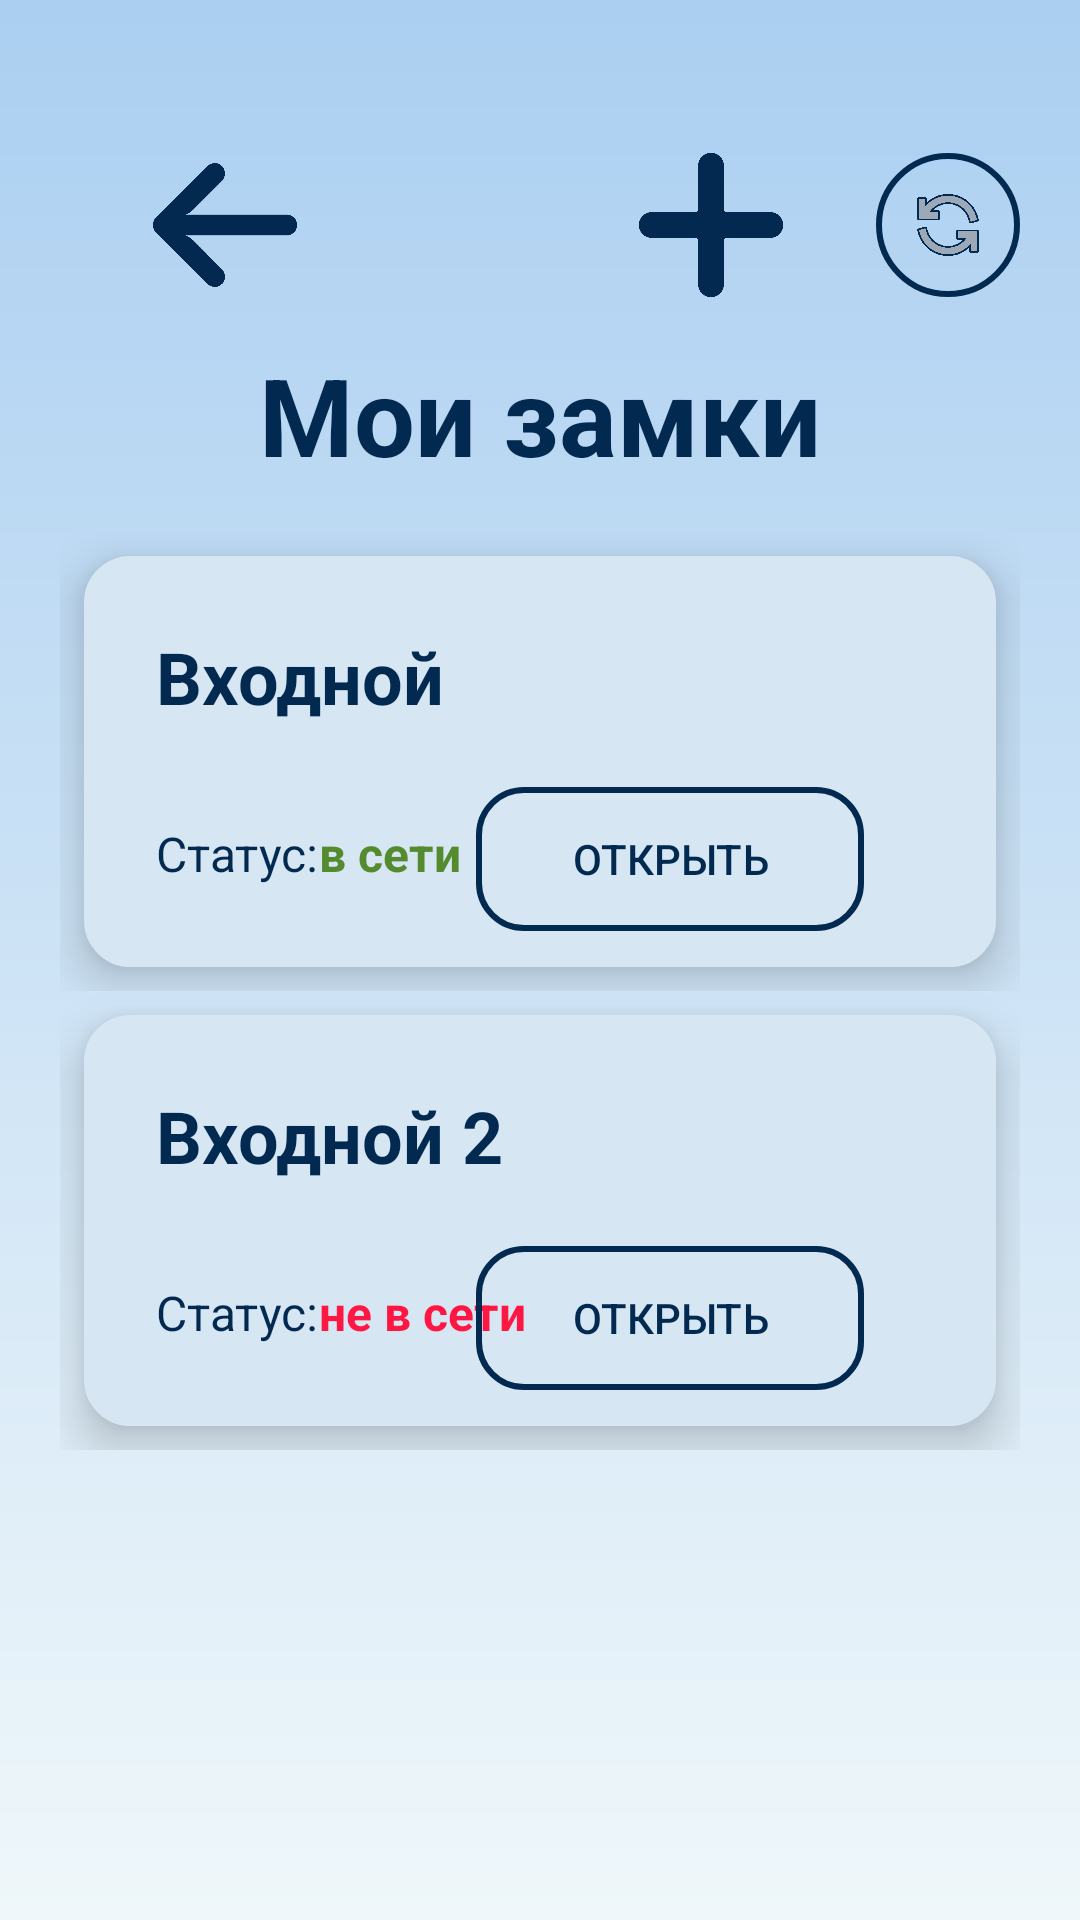

Write the Android layout XML for this screen, with the resource values it uses.
<!-- AndroidManifest.xml: application theme Theme.DoorLock -->
<!-- res/layout/activity_main_lock.xml -->
<?xml version="1.0" encoding="utf-8"?>
<androidx.constraintlayout.widget.ConstraintLayout xmlns:android="http://schemas.android.com/apk/res/android"
    xmlns:app="http://schemas.android.com/apk/res-auto"
    xmlns:tools="http://schemas.android.com/tools"
    android:id="@+id/main"
    android:layout_width="match_parent"
    android:layout_height="match_parent"
    android:background="@drawable/gradient_background"
    android:padding="20dp"
    tools:context=".MainActivity">

    <TextView
        android:id="@+id/MyLock"
        android:layout_width="wrap_content"
        android:layout_height="wrap_content"
        android:layout_margin="15dp"
        android:text="@string/MyLocks"
        android:textColor="@color/dark"
        android:textSize="36sp"
        android:textStyle="bold"
        app:layout_constraintBottom_toTopOf="@+id/scrollView2"
        app:layout_constraintEnd_toEndOf="parent"
        app:layout_constraintStart_toStartOf="parent"
        app:layout_constraintTop_toBottomOf="@+id/Image_button_add" />

    <ImageView
        android:id="@+id/Image_button_add"

        android:layout_width="48dp"
        android:layout_height="48dp"
        android:layout_margin="31dp"
        android:layout_marginTop="10dp"
        android:layout_marginEnd="30dp"
        android:importantForAccessibility="no"
        app:layout_constraintEnd_toStartOf="@+id/frameLayout"
        app:layout_constraintTop_toTopOf="parent"
        app:srcCompat="@drawable/add" />

    <ImageView
        android:id="@+id/Image_button_back"
        android:layout_width="48dp"
        android:layout_height="48dp"
        android:layout_margin="31dp"
        android:importantForAccessibility="no"
        app:layout_constraintStart_toStartOf="parent"
        app:layout_constraintTop_toTopOf="parent"
        app:srcCompat="@drawable/arrow" />



    <FrameLayout
        android:id="@+id/frameLayout"
        android:layout_width="48dp"
        android:layout_height="48dp"
        android:layout_marginTop="31dp"
        android:background="@drawable/rounded_border"
        android:padding="1dp"
        app:layout_constraintEnd_toEndOf="parent"
        app:layout_constraintTop_toTopOf="parent">

        <ImageView
            android:id="@+id/imageView"
            android:layout_width="match_parent"
            android:layout_height="match_parent"
            android:importantForAccessibility="no"
            android:padding="10dp"
            app:srcCompat="@drawable/restart" />
    </FrameLayout>

    <ScrollView
        android:id="@+id/scrollView2"
        android:layout_width="match_parent"
        android:layout_height="0dp"
        app:layout_constraintBottom_toBottomOf="parent"
        app:layout_constraintEnd_toEndOf="parent"
        app:layout_constraintHorizontal_bias="1.0"
        app:layout_constraintStart_toStartOf="parent"
        app:layout_constraintTop_toBottomOf="@id/MyLock">

        <LinearLayout
            android:layout_width="match_parent"
            android:layout_height="wrap_content"
            android:orientation="vertical">

            <FrameLayout
                android:layout_width="match_parent"
                android:layout_height="wrap_content">

                <androidx.constraintlayout.widget.ConstraintLayout
                    android:layout_width="match_parent"
                    android:layout_height="wrap_content"
                    android:layout_margin="8dp"
                    android:background="@drawable/rounded_background"
                    android:elevation="10dp"
                    android:paddingStart="24dp"
                    android:paddingTop="12dp"
                    android:paddingEnd="24dp"
                    android:paddingBottom="12dp">

                    <TextView
                        android:id="@+id/OnlineStatus_1"
                        android:layout_width="wrap_content"
                        android:layout_height="wrap_content"
                        android:layout_marginBottom="15dp"
                        android:text="@string/status"
                        android:textColor="@color/dark"
                        android:textSize="16sp"
                        app:layout_constraintBottom_toBottomOf="parent"
                        app:layout_constraintStart_toStartOf="parent" />

                    <TextView
                        android:id="@+id/Lock_1"
                        android:layout_width="wrap_content"
                        android:layout_height="wrap_content"
                        android:layout_marginTop="12dp"
                        android:layout_marginBottom="32dp"
                        android:text="Входной"
                        android:textColor="@color/dark"
                        android:textSize="24sp"
                        android:textStyle="bold"
                        app:layout_constraintBottom_toTopOf="@+id/OnlineStatus_1"
                        app:layout_constraintStart_toStartOf="parent"
                        app:layout_constraintTop_toTopOf="parent"
                        tools:ignore="HardcodedText" />

                    <TextView
                        android:id="@+id/OnlineStatusValue_1"
                        android:layout_width="wrap_content"
                        android:layout_height="wrap_content"
                        android:layout_marginBottom="15dp"
                        android:text="@string/online"
                        android:textColor="@color/green"
                        android:textSize="16sp"
                        android:textStyle="bold"
                        app:layout_constraintBottom_toBottomOf="parent"
                        app:layout_constraintStart_toEndOf="@+id/OnlineStatus_1" />

                    <ImageView
                        android:id="@+id/Image_button_forward_1"
                        android:layout_width="25dp"
                        android:layout_height="25dp"
                        android:layout_marginEnd="24dp"
                        android:layout_marginBottom="16dp"
                        android:importantForAccessibility="no"
                        app:layout_constraintBottom_toTopOf="@+id/button_open_lock_1"
                        app:layout_constraintEnd_toEndOf="parent"
                        app:layout_constraintTop_toTopOf="parent"
                        app:srcCompat="@drawable/next" />

                    <Button
                        android:id="@+id/button_open_lock_1"
                        android:layout_width="wrap_content"
                        android:layout_height="wrap_content"
                        android:layout_marginEnd="20dp"
                        android:background="@drawable/button_rounded"
                        android:paddingLeft="32dp"
                        android:paddingRight="32dp"
                        android:text="@string/open"
                        android:textColor="@color/dark"
                        app:layout_constraintBottom_toBottomOf="parent"
                        app:layout_constraintEnd_toEndOf="parent"
                        tools:ignore="DuplicateSpeakableTextCheck" />

                </androidx.constraintlayout.widget.ConstraintLayout>

            </FrameLayout>

            <FrameLayout
                android:layout_width="match_parent"
                android:layout_height="wrap_content">

                <androidx.constraintlayout.widget.ConstraintLayout
                    android:layout_width="match_parent"
                    android:layout_height="wrap_content"
                    android:layout_margin="8dp"
                    android:background="@drawable/rounded_background"
                    android:elevation="10dp"
                    android:paddingStart="24dp"
                    android:paddingTop="12dp"
                    android:paddingEnd="24dp"
                    android:paddingBottom="12dp">

                    <TextView
                        android:id="@+id/OnlineStatus_2"
                        android:layout_width="wrap_content"
                        android:layout_height="wrap_content"
                        android:layout_marginBottom="15dp"
                        android:text="@string/status"
                        android:textColor="@color/dark"
                        android:textSize="16sp"
                        app:layout_constraintBottom_toBottomOf="parent"
                        app:layout_constraintStart_toStartOf="parent" />

                    <TextView
                        android:id="@+id/Lock_2"
                        android:layout_width="wrap_content"
                        android:layout_height="wrap_content"
                        android:layout_marginTop="12dp"
                        android:layout_marginBottom="32dp"
                        android:text="Входной 2
"
                        android:textColor="@color/dark"
                        android:textSize="24sp"
                        android:textStyle="bold"
                        app:layout_constraintBottom_toTopOf="@+id/OnlineStatus_2"
                        app:layout_constraintStart_toStartOf="parent"
                        app:layout_constraintTop_toTopOf="parent"
                        tools:ignore="HardcodedText" />

                    <TextView
                        android:id="@+id/OnlineStatusValue_2"
                        android:layout_width="wrap_content"
                        android:layout_height="wrap_content"
                        android:layout_marginBottom="15dp"
                        android:text="@string/offline"
                        android:textColor="@color/red"
                        android:textSize="16sp"
                        android:textStyle="bold"
                        app:layout_constraintBottom_toBottomOf="parent"
                        app:layout_constraintStart_toEndOf="@+id/OnlineStatus_2" />



                    <ImageView
                        android:id="@+id/Image_button_forward_2"
                        android:layout_width="25dp"
                        android:layout_height="25dp"
                        android:layout_marginEnd="24dp"
                        android:layout_marginBottom="16dp"
                        android:importantForAccessibility="no"
                        app:layout_constraintBottom_toTopOf="@+id/button_open_lock_2"
                        app:layout_constraintEnd_toEndOf="parent"
                        app:layout_constraintTop_toTopOf="parent"
                        app:srcCompat="@drawable/next" />

                    <Button
                        android:id="@+id/button_open_lock_2"
                        android:layout_width="wrap_content"
                        android:layout_height="wrap_content"
                        android:layout_marginEnd="20dp"
                        android:background="@drawable/button_rounded"
                        android:paddingLeft="32dp"
                        android:paddingRight="32dp"
                        android:text="@string/open"
                        android:textColor="@color/dark"
                        app:layout_constraintBottom_toBottomOf="parent"
                        app:layout_constraintEnd_toEndOf="parent" />

                </androidx.constraintlayout.widget.ConstraintLayout>

            </FrameLayout>

        </LinearLayout>
    </ScrollView>

</androidx.constraintlayout.widget.ConstraintLayout>
<!-- resources referenced by this layout -->
<resources>
  <color name="dark">#022950</color>
  <color name="green">#558B2F</color>
  <color name="red">#FF1744</color>
  <!-- drawable add: png bitmap (drawable, 2438 bytes) -->
  <!-- drawable arrow: png bitmap (drawable, 3201 bytes) -->
  <!-- drawable button_rounded (drawable) -->
  <?xml version="1.0" encoding="utf-8"?>
  <shape xmlns:android="http://schemas.android.com/apk/res/android">
      <solid android:color="@android:color/transparent"/>
      <stroke
          android:width="2dp"
          android:color="@color/dark"/>
      <corners android:radius="15dp"/>
  </shape>
  <!-- drawable gradient_background (drawable) -->
  <?xml version="1.0" encoding="utf-8"?>
  <shape xmlns:android="http://schemas.android.com/apk/res/android"
      android:shape="rectangle">
      <gradient
          android:startColor="@color/light"
          android:endColor="@color/blue_1"
          android:angle="90"
          android:type="linear"/>
  </shape>
  <!-- drawable restart: png bitmap (drawable, 5090 bytes) -->
  <!-- drawable rounded_background (drawable) -->
  <shape xmlns:android="http://schemas.android.com/apk/res/android"
      android:shape="rectangle">
      <padding
          android:bottom="3dp"
          android:left="3dp"
          android:right="3dp"
          android:top="3dp"/>
  
      <stroke
          android:width="1dp"
          android:color="@color/blue_background"/>
  
      <corners
          android:radius="15dp" />
      <solid
          android:color="@color/blue_background"/>
      <size
          android:width="10dp"
          android:height="10dp" />
  </shape>
  <!-- drawable rounded_border (drawable) -->
  <?xml version="1.0" encoding="utf-8"?>
  <shape xmlns:android="http://schemas.android.com/apk/res/android"
      android:shape="rectangle">
      <corners android:radius="360dp" />
      <stroke
          android:width="2dp"
          android:color="@color/dark" />
  </shape>
  <string name="MyLocks">Мои замки</string>
  <string name="offline">не в сети</string>
  <string name="online">в сети</string>
  <string name="open">Открыть</string>
  <string name="status">Статус:</string>
  <style name="Theme.DoorLock" parent="Base.Theme.DoorLock" />
  <color name="light">#eff7fa</color>
  <color name="blue_1">#abcff1</color>
  <color name="blue_background">#d6e6f3</color>
  <style name="Base.Theme.DoorLock" parent="Theme.Material3.DayNight.NoActionBar">
          
          
      </style>
</resources>
